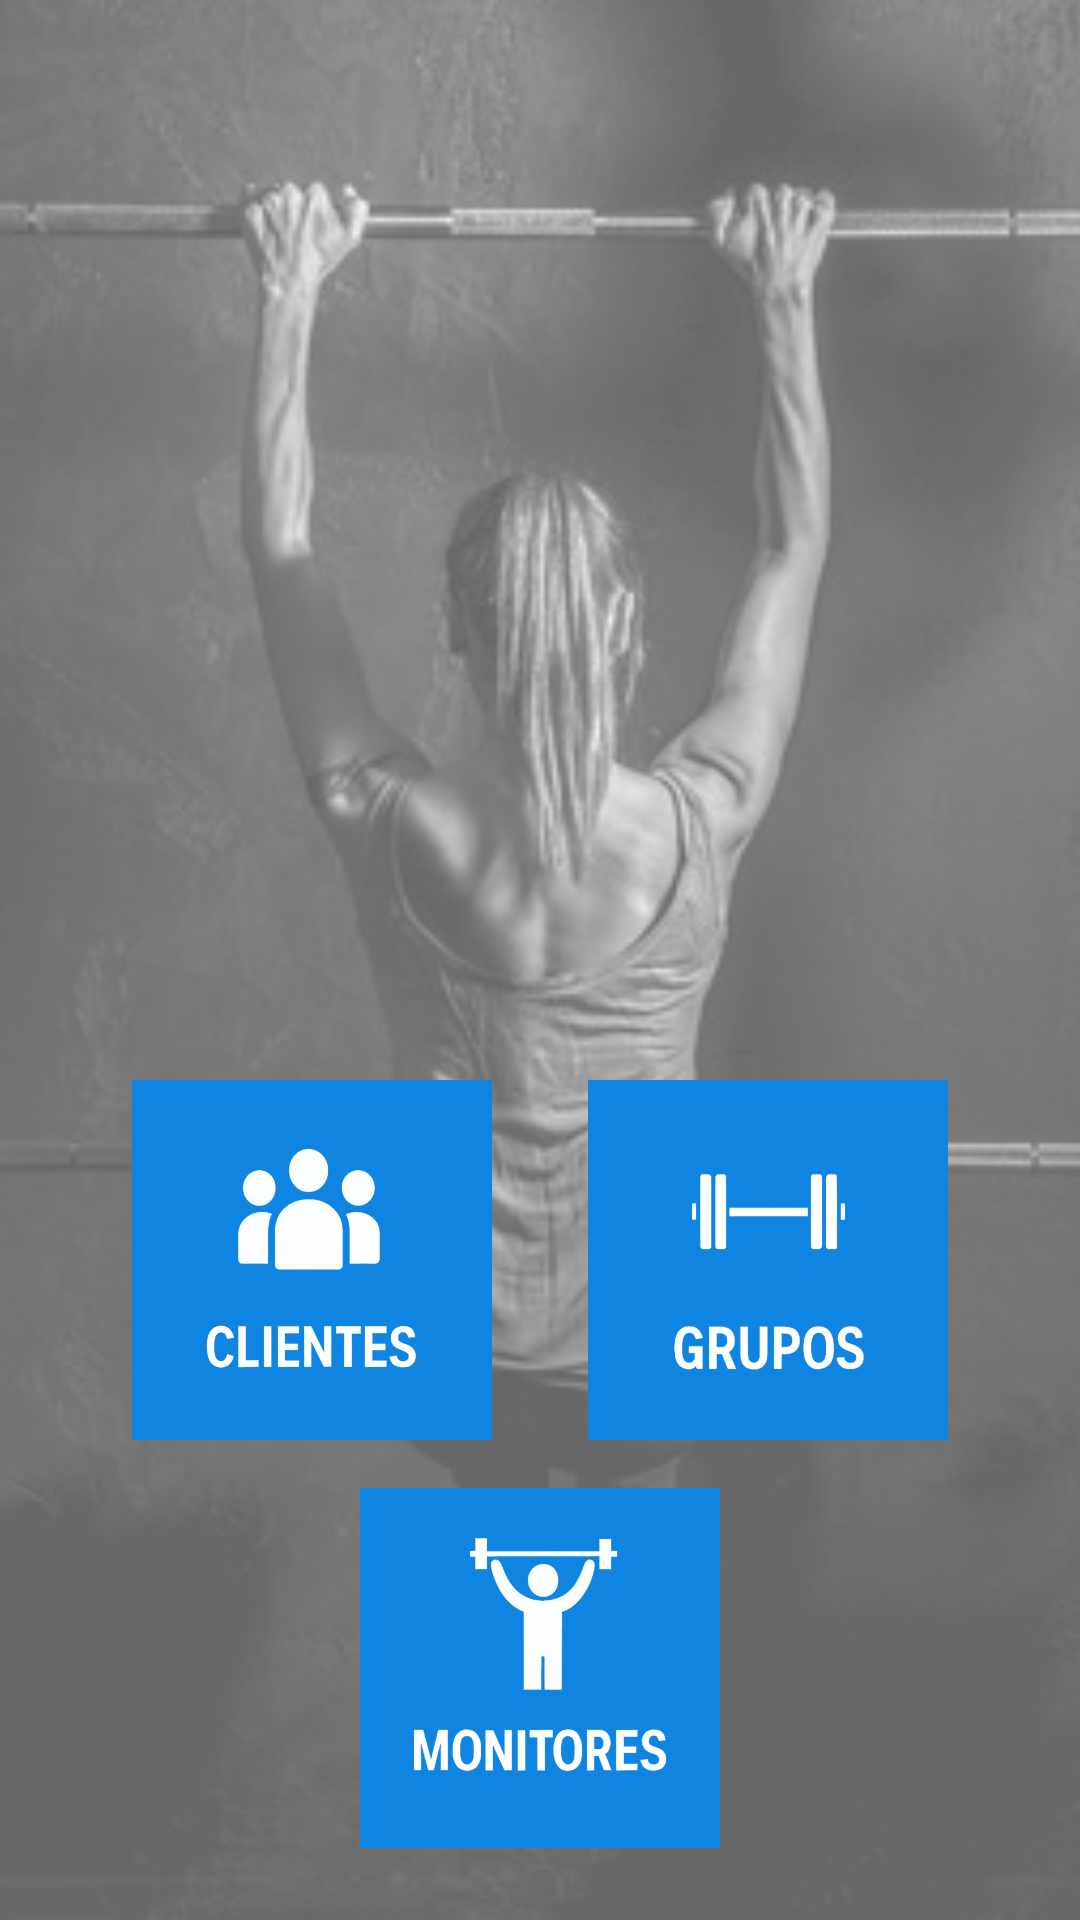

Write the Android layout XML for this screen, with the resource values it uses.
<!-- AndroidManifest.xml: application theme Theme.GymPro -->
<!-- res/layout/fragment_inicio.xml -->
<FrameLayout xmlns:android="http://schemas.android.com/apk/res/android"
    xmlns:app="http://schemas.android.com/apk/res-auto"
    android:layout_width="match_parent"
    android:layout_height="match_parent">

    <ImageView
        android:layout_width="match_parent"
        android:layout_height="match_parent"
        android:scaleType="centerCrop"
        android:src="@drawable/chica_gym1"
        android:contentDescription="Fondo" />

    <View
        android:layout_width="match_parent"
        android:layout_height="match_parent"
        android:background="#66FFFFFF" />


    <LinearLayout
        android:layout_width="match_parent"
        android:layout_height="match_parent"
        android:gravity="bottom|center_horizontal"
        android:orientation="vertical"
        android:padding="24dp">


        <LinearLayout
            android:layout_width="wrap_content"
            android:layout_height="wrap_content"
            android:orientation="horizontal"
            android:layout_marginBottom="16dp"
            android:gravity="center">


            <FrameLayout
                android:id="@+id/btnClientes"
                android:layout_width="120dp"
                android:layout_height="120dp"
                android:layout_marginEnd="16dp"
                android:background="@color/blue_boton"
                android:clickable="true"
                android:focusable="true"
                android:foreground="?attr/selectableItemBackground"
                android:padding="8dp">

                <ImageView
                    android:layout_width="match_parent"
                    android:layout_height="match_parent"
                    android:scaleType="fitCenter"
                    android:src="@drawable/clientes_sinfondo"
                    android:contentDescription="Clientes" />
            </FrameLayout>


            <FrameLayout
                android:id="@+id/btnGrupos"
                android:layout_width="120dp"
                android:layout_height="120dp"
                android:layout_marginStart="16dp"
                android:background="@color/blue_boton"
                android:clickable="true"
                android:focusable="true"
                android:foreground="?attr/selectableItemBackground"
                android:padding="8dp">

                <ImageView
                    android:layout_width="match_parent"
                    android:layout_height="match_parent"
                    android:scaleType="fitCenter"
                    android:src="@drawable/grupos_sinfondo"
                    android:contentDescription="Grupos" />
            </FrameLayout>
        </LinearLayout>


        <FrameLayout
            android:id="@+id/btnMonitores"
            android:layout_width="120dp"
            android:layout_height="120dp"
            android:background="@color/blue_boton"
            android:clickable="true"
            android:focusable="true"
            android:foreground="?attr/selectableItemBackground"
            android:padding="8dp">

            <ImageView
                android:layout_width="match_parent"
                android:layout_height="match_parent"
                android:scaleType="fitCenter"
                android:src="@drawable/monitores_sinfondo"
                android:contentDescription="Monitores" />
        </FrameLayout>
    </LinearLayout>
</FrameLayout>
<!-- resources referenced by this layout -->
<resources>
  <color name="blue_boton">#1084E1</color>
  <!-- drawable chica_gym1: jpg bitmap (drawable, 29406 bytes) -->
  <!-- drawable clientes_sinfondo: png bitmap (drawable, 28866 bytes) -->
  <!-- drawable grupos_sinfondo: png bitmap (drawable, 20527 bytes) -->
  <!-- drawable monitores_sinfondo: png bitmap (drawable, 27464 bytes) -->
  <style name="Theme.GymPro" parent="Theme.MaterialComponents.DayNight.NoActionBar">
          
          <item name="colorPrimary">@color/blue</item>
          <item name="colorPrimaryVariant">@color/blue</item>
          <item name="colorOnPrimary">@android:color/white</item>
          
          <item name="colorSecondary">@color/teal_200</item>
          <item name="colorSecondaryVariant">@color/teal_700</item>
          <item name="colorOnSecondary">@color/black</item>
          
          <item name="android:statusBarColor">?attr/colorPrimaryVariant</item>
          
      </style>
  <color name="blue">#2196F3</color>
  <color name="teal_200">#FF03DAC5</color>
  <color name="teal_700">#FF018786</color>
  <color name="black">#FF000000</color>
</resources>
